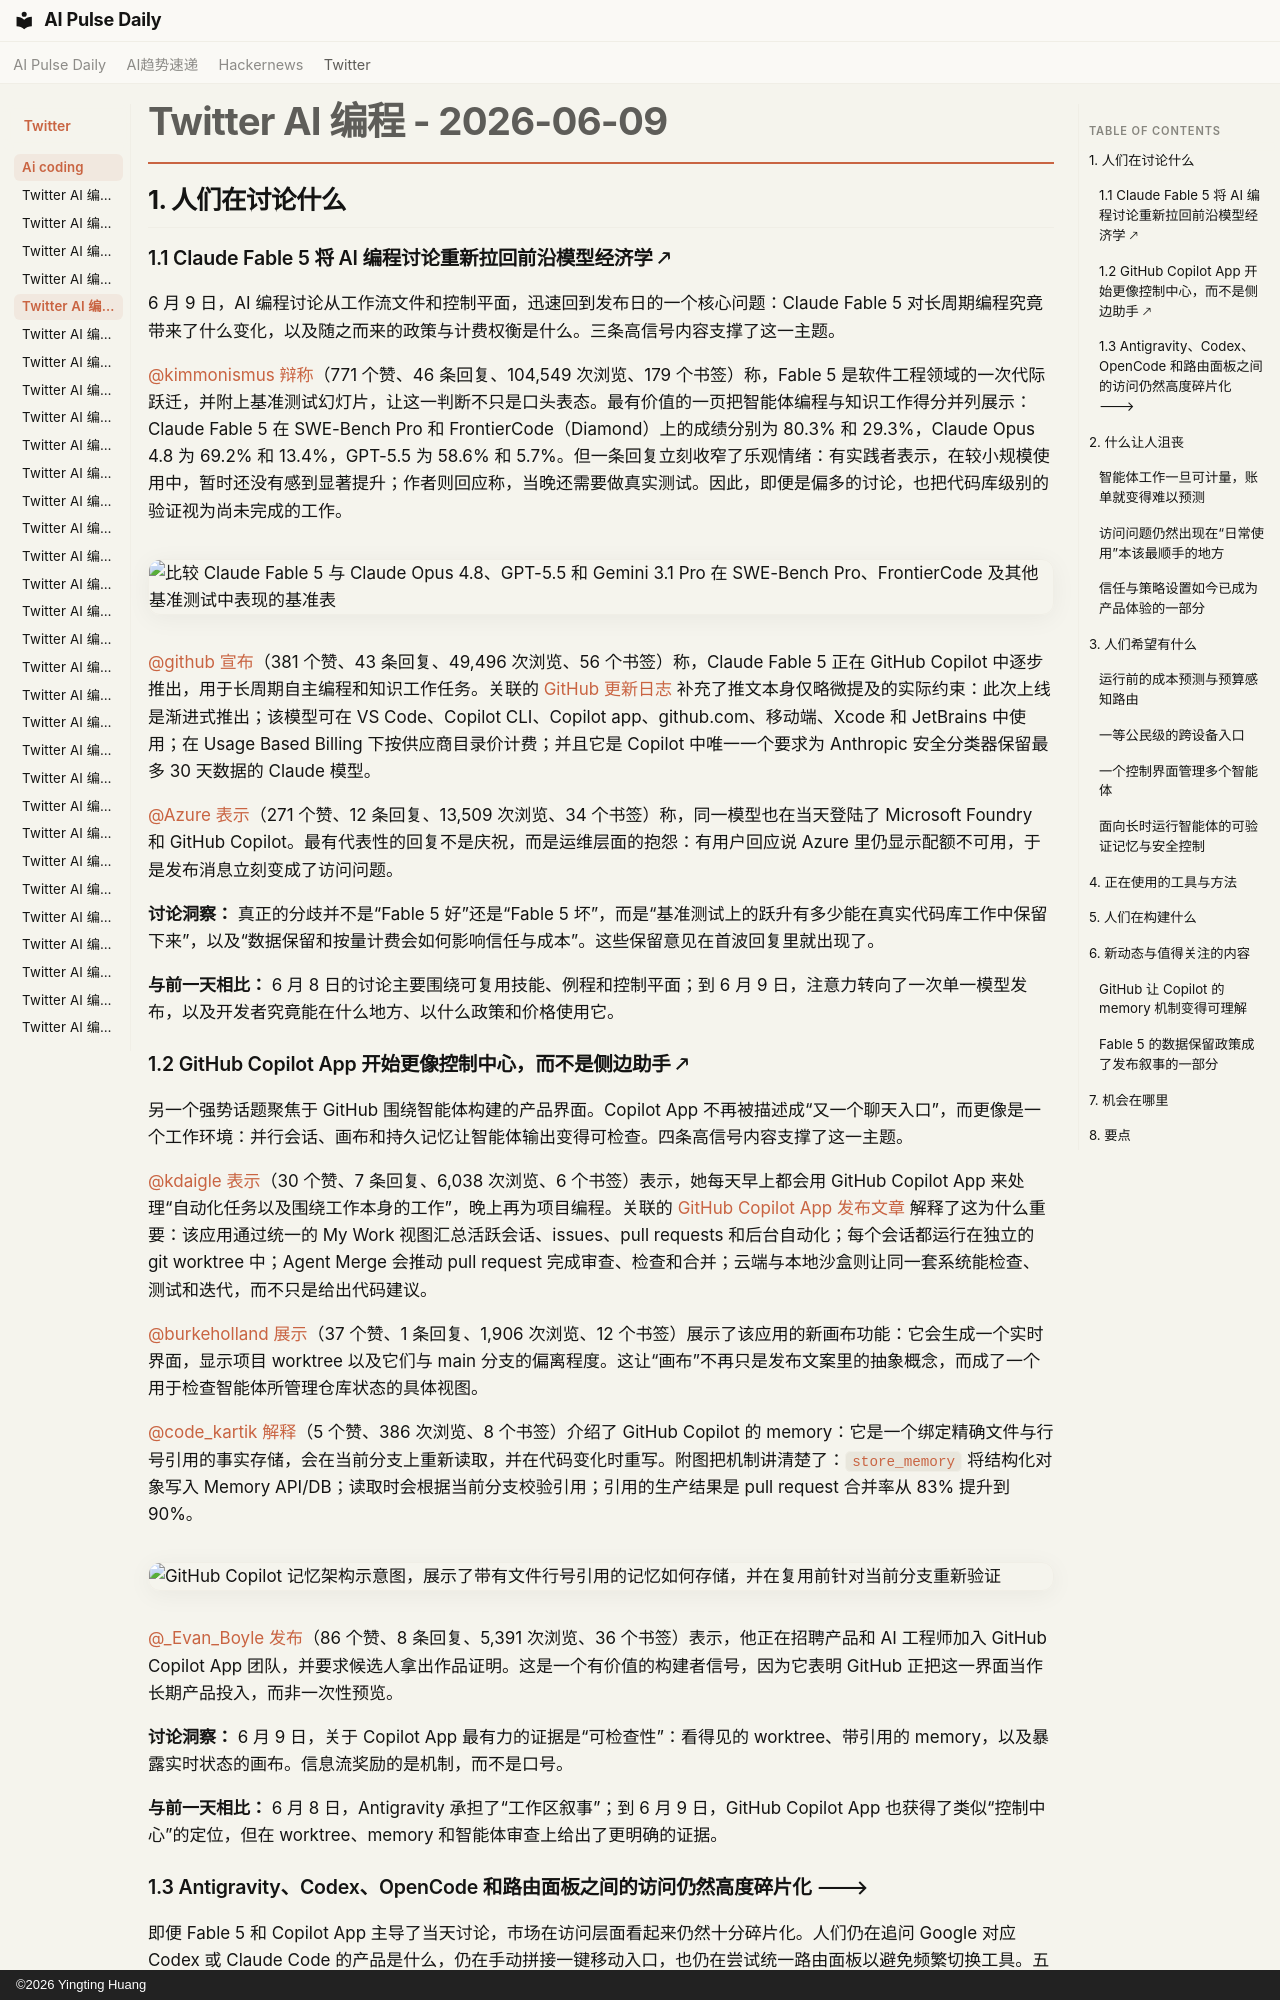

repository: vibewatch/vibewatch.github.io · page: twitter/ai-coding/2026-06-09.zh/index.html · generator: mkdocs · copyright: ©2026 Yingting Huang

# Twitter AI 编程 - 2026-06-09

## 1. 人们在讨论什么

### 1.1 Claude Fable 5 将 AI 编程讨论重新拉回前沿模型经济学 🡕

6 月 9 日，AI 编程讨论从工作流文件和控制平面，迅速回到发布日的一个核心问题：Claude Fable 5 对长周期编程究竟带来了什么变化，以及随之而来的政策与计费权衡是什么。三条高信号内容支撑了这一主题。

[@kimmonismus](https://x.com/kimmonismus) [辩称](https://x.com/kimmonismus/status/2064401121515274747)（771 个赞、46 条回复、104,549 次浏览、179 个书签）称，Fable 5 是软件工程领域的一次代际跃迁，并附上基准测试幻灯片，让这一判断不只是口头表态。最有价值的一页把智能体编程与知识工作得分并列展示：Claude Fable 5 在 SWE-Bench Pro 和 FrontierCode（Diamond）上的成绩分别为 80.3% 和 29.3%，Claude Opus 4.8 为 69.2% 和 13.4%，GPT-5.5 为 58.6% 和 5.7%。但一条回复立刻收窄了乐观情绪：有实践者表示，在较小规模使用中，暂时还没有感到显著提升；作者则回应称，当晚还需要做真实测试。因此，即便是偏多的讨论，也把代码库级别的验证视为尚未完成的工作。

![比较 Claude Fable 5 与 Claude Opus 4.8、GPT-5.5 和 Gemini 3.1 Pro 在 SWE-Bench Pro、FrontierCode 及其他基准测试中表现的基准表](https://pbs.twimg.com/media/HKY5PK-XAAAYA2m.jpg)

[@github](https://x.com/github) [宣布](https://x.com/github/status/2064402372961484864)（381 个赞、43 条回复、49,496 次浏览、56 个书签）称，Claude Fable 5 正在 GitHub Copilot 中逐步推出，用于长周期自主编程和知识工作任务。关联的 [GitHub 更新日志](https://github.blog/changelog/2026-06-09-claude-fable-5-is-generally-available-for-github-copilot/) 补充了推文本身仅略微提及的实际约束：此次上线是渐进式推出；该模型可在 VS Code、Copilot CLI、Copilot app、github.com、移动端、Xcode 和 JetBrains 中使用；在 Usage Based Billing 下按供应商目录价计费；并且它是 Copilot 中唯一一个要求为 Anthropic 安全分类器保留最多 30 天数据的 Claude 模型。

[@Azure](https://x.com/Azure) [表示](https://x.com/Azure/status/2064421301108834552)（271 个赞、12 条回复、13,509 次浏览、34 个书签）称，同一模型也在当天登陆了 Microsoft Foundry 和 GitHub Copilot。最有代表性的回复不是庆祝，而是运维层面的抱怨：有用户回应说 Azure 里仍显示配额不可用，于是发布消息立刻变成了访问问题。

**讨论洞察：** 真正的分歧并不是“Fable 5 好”还是“Fable 5 坏”，而是“基准测试上的跃升有多少能在真实代码库工作中保留下来”，以及“数据保留和按量计费会如何影响信任与成本”。这些保留意见在首波回复里就出现了。

**与前一天相比：** 6 月 8 日的讨论主要围绕可复用技能、例程和控制平面；到 6 月 9 日，注意力转向了一次单一模型发布，以及开发者究竟能在什么地方、以什么政策和价格使用它。

### 1.2 GitHub Copilot App 开始更像控制中心，而不是侧边助手 🡕

另一个强势话题聚焦于 GitHub 围绕智能体构建的产品界面。Copilot App 不再被描述成“又一个聊天入口”，而更像是一个工作环境：并行会话、画布和持久记忆让智能体输出变得可检查。四条高信号内容支撑了这一主题。

[@kdaigle](https://x.com/kdaigle) [表示](https://x.com/kdaigle/status/2064152948993884632)（30 个赞、7 条回复、6,038 次浏览、6 个书签）表示，她每天早上都会用 GitHub Copilot App 来处理“自动化任务以及围绕工作本身的工作”，晚上再为项目编程。关联的 [GitHub Copilot App 发布文章](https://github.blog/news-insights/product-news/github-copilot-app-the-agent-native-desktop-experience/) 解释了这为什么重要：该应用通过统一的 My Work 视图汇总活跃会话、issues、pull requests 和后台自动化；每个会话都运行在独立的 git worktree 中；Agent Merge 会推动 pull request 完成审查、检查和合并；云端与本地沙盒则让同一套系统能检查、测试和迭代，而不只是给出代码建议。

[@burkeholland](https://x.com/burkeholland) [展示](https://x.com/burkeholland/status/2064446521035067615)（37 个赞、1 条回复、1,906 次浏览、12 个书签）展示了该应用的新画布功能：它会生成一个实时界面，显示项目 worktree 以及它们与 main 分支的偏离程度。这让“画布”不再只是发布文案里的抽象概念，而成了一个用于检查智能体所管理仓库状态的具体视图。

[@code_kartik](https://x.com/code_kartik) [解释](https://x.com/code_kartik/status/2064400744342794502)（5 个赞、386 次浏览、8 个书签）介绍了 GitHub Copilot 的 memory：它是一个绑定精确文件与行号引用的事实存储，会在当前分支上重新读取，并在代码变化时重写。附图把机制讲清楚了：`store_memory` 将结构化对象写入 Memory API/DB；读取时会根据当前分支校验引用；引用的生产结果是 pull request 合并率从 83% 提升到 90%。

![GitHub Copilot 记忆架构示意图，展示了带有文件行号引用的记忆如何存储，并在复用前针对当前分支重新验证](https://pbs.twimg.com/media/HKY1osVa8AAbLAu.jpg)

[@_Evan_Boyle](https://x.com/_Evan_Boyle) [发布](https://x.com/_Evan_Boyle/status/2064138403353116781)（86 个赞、8 条回复、5,391 次浏览、36 个书签）表示，他正在招聘产品和 AI 工程师加入 GitHub Copilot App 团队，并要求候选人拿出作品证明。这是一个有价值的构建者信号，因为它表明 GitHub 正把这一界面当作长期产品投入，而非一次性预览。

**讨论洞察：** 6 月 9 日，关于 Copilot App 最有力的证据是“可检查性”：看得见的 worktree、带引用的 memory，以及暴露实时状态的画布。信息流奖励的是机制，而不是口号。

**与前一天相比：** 6 月 8 日，Antigravity 承担了“工作区叙事”；到 6 月 9 日，GitHub Copilot App 也获得了类似“控制中心”的定位，但在 worktree、memory 和智能体审查上给出了更明确的证据。
